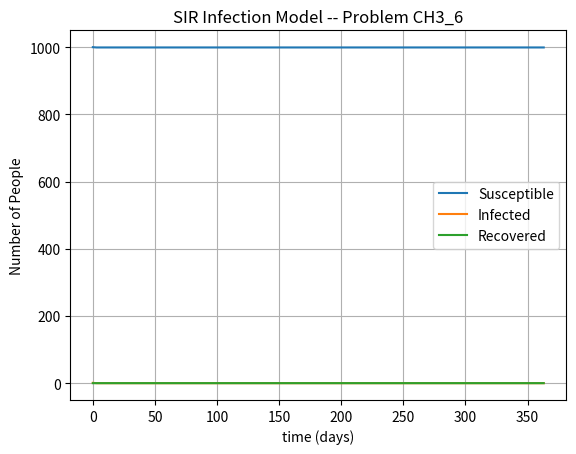

The matplotlib source for this figure:
# Skycak, J. (2021). SIR Model For the Spread of Disease. In Introduction
# to Algorithms and Machine Learning: from Sorting to Strategic Agents. 
# https://justinmath.com/sir-model-for-the-spread-of-disease/

import matplotlib.pyplot as plt

class EulerEstimator():
    def __init__(self, derivative):
        self.derivative = derivative

    def eval_derivative(self, p0):
        return self.derivative(p0)

    def estimate_points(self, p0, dx, n):
        x, y = p0
        points = [p0]
        for i in range(n):
            y += dx * self.eval_derivative((x, y))
            x += dx
            points += [(x, y)]

        return points

class EulerEstimatorMultivariable():
    def __init__(self, derivatives):
        self.derivatives = derivatives

    def eval_derivative(self, key, t, p):
        val = self.derivatives[key](t, p)
        # print(f"  {self.derivatives[key].__name__}({t}, {p}) = {val}")
        return val

    def estimate_points(self, p0, dt, n):
        t = p0[0]
        p = p0[1]
        a, b, c = p['S'], p['I'], p['R']
        points = [(t, p)]
        for i in range(n):
            a += dt * self.eval_derivative('S', t, p)
            b = min(0, abs(b + (dt * self.eval_derivative('I', t, p)) - c))
            c += dt * self.eval_derivative('R', t, p)
            t += dt 
            p = {'S':a, 'I':b, 'R':c}
            points += [(t, p)]
            print(f"  {t}, {p}")

        return points


def dS_dt(t, p):
    return -1 * dI_dt(t, p)

def dI_dt(t, p):
    return 0.01 * p["S"] * p["I"] * 0.03 - dR_dt(t, p)

def dR_dt(t, p):
    return 0.02 * p["I"]


p0 = (0, {'S': 1000, 'I': 1, 'R': 0})
dt = 3
n = int((365) / dt)
derivatives = {'S': dS_dt, 'I': dI_dt, 'R': dR_dt}
euler_mv = EulerEstimatorMultivariable(derivatives)
points = euler_mv.estimate_points(p0, dt, n)
print(f"{[euler_mv.derivatives[key].__name__ for key in derivatives]}".center(40, '—'))
# for i in range(len(points)): print(f"p{i:.3g} ({points[0]}, {points[1]})")
# for p in points: print(p)

plt.figure()
tss = [p[0] for p in points]
Sss = [p[1]["S"] for p in points]
Iss = [p[1]["I"] for p in points]
Rss = [p[1]["R"] for p in points]
plt.plot(tss, Sss, label="Susceptible")
plt.plot(tss, Iss, label="Infected")
plt.plot(tss, Rss, label="Recovered")

plt.title("SIR Infection Model -- Problem CH3_6")
plt.xlabel("time (days)")
plt.ylabel("Number of People")
plt.legend()
plt.grid(True)

plot_filename = "ch3_6_SIR_model.png"
plt.savefig(plot_filename)
print(f"  figure {plot_filename} generated")
